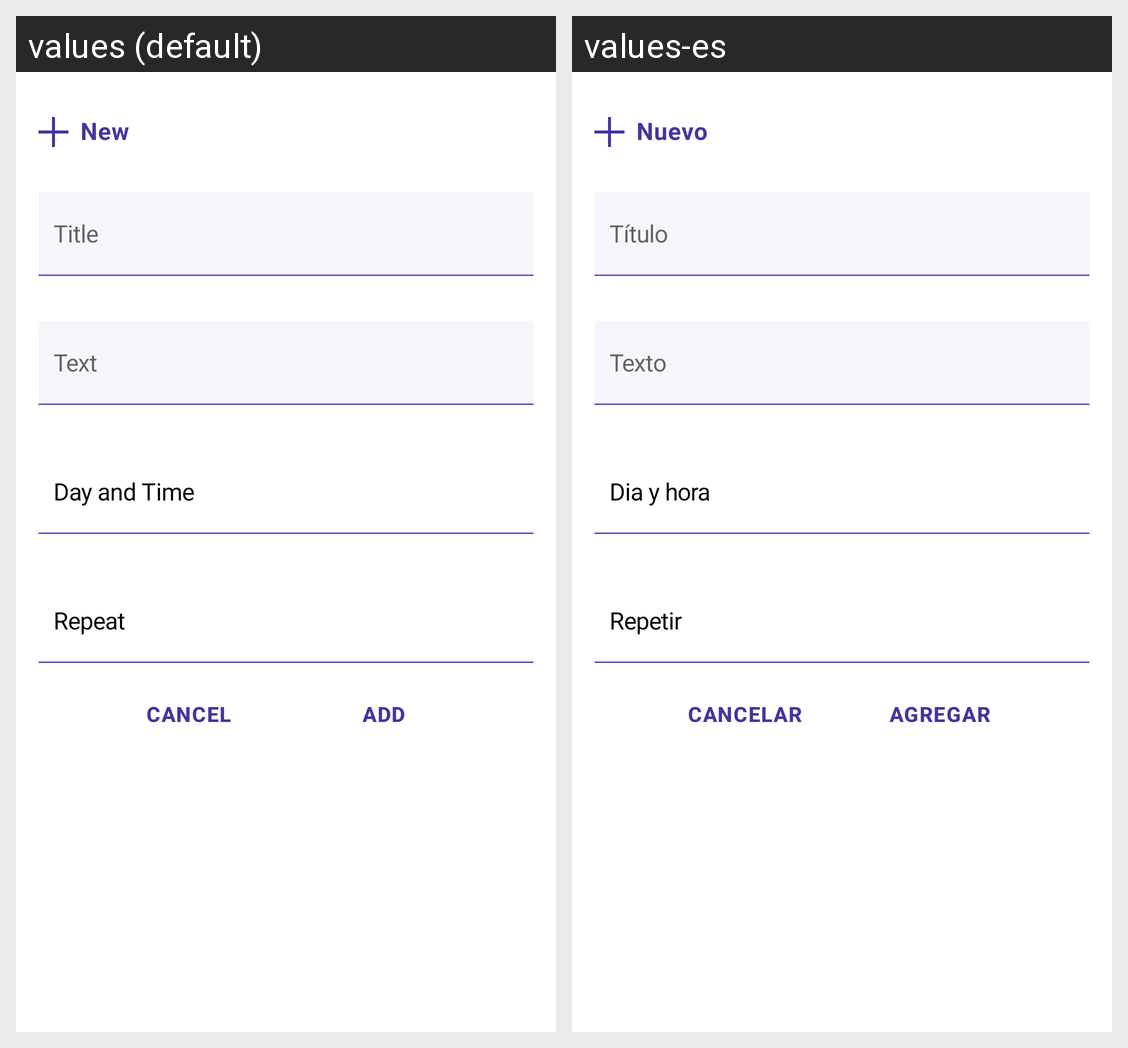

This grid shows one Android layout under two languages. Give, for every string resource on the screen, its name, the default text and each shown locale's text.
Android screen res/layout/layout_reminders_existent.xml rendered under 2 locales, left to right: values (default), values-es. Device: Nexus 5 (rendered at 1080×1920; each locale shown at half size, 540×960, under a caption strip naming it); theme AppTheme.
Strings drawn on this screen, with the default value and each locale's value (text and hints the layout hard-codes, and strings that could not be matched under every locale, appear in the picture but are not listed):

option_new
  values: New
  values-es: Nuevo

title
  values: Title
  values-es: Título

text
  values: Text
  values-es: Texto

day_time
  values: Day and Time
  values-es: Dia y hora

repeat
  values: Repeat
  values-es: Repetir

cancel
  values: Cancel
  values-es: Cancelar

add
  values: Add
  values-es: Agregar
